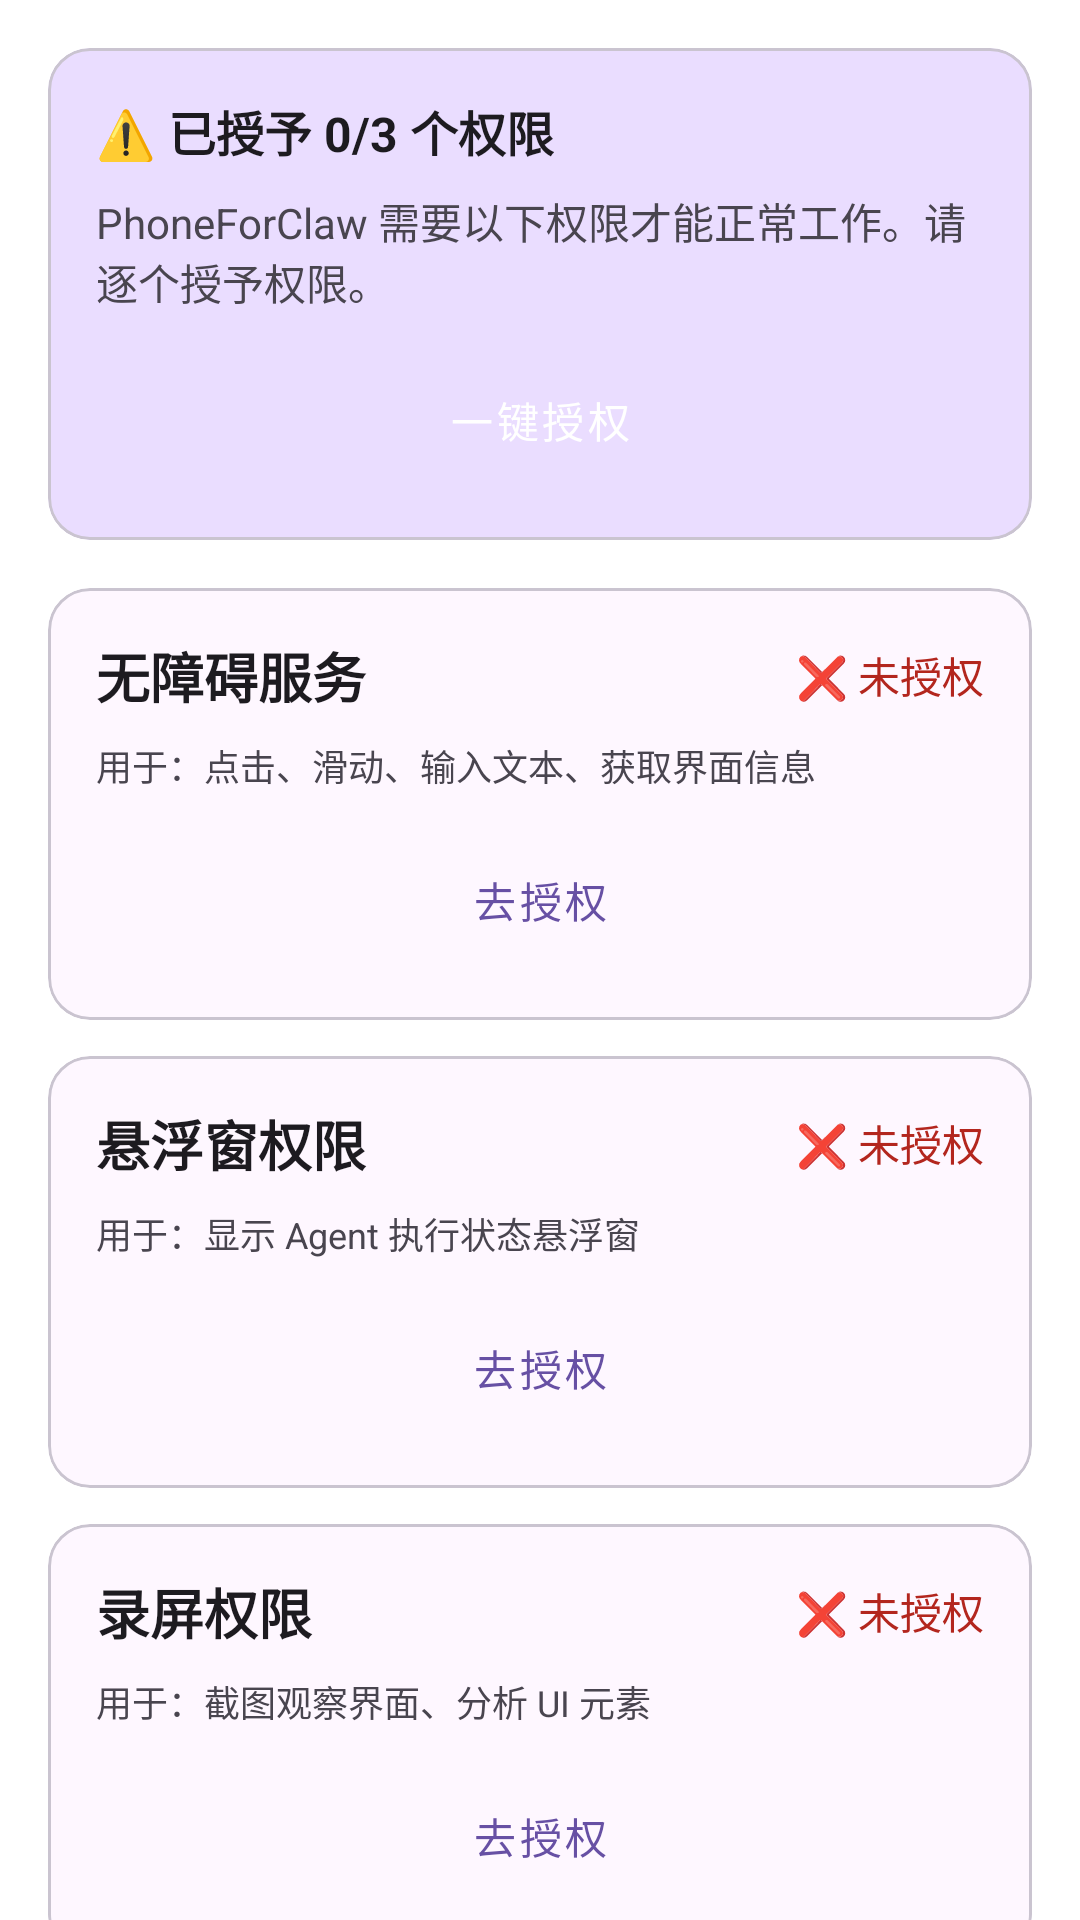

Here is an Android app screen rendered from its layout file. Give the layout XML and the strings, colors and styles it references.
<!-- AndroidManifest.xml: activity theme Theme.PhoneClaw -->
<!-- res/layout/activity_permissions.xml -->
<?xml version="1.0" encoding="utf-8"?>
<androidx.core.widget.NestedScrollView xmlns:android="http://schemas.android.com/apk/res/android"
    xmlns:app="http://schemas.android.com/apk/res-auto"
    android:layout_width="match_parent"
    android:layout_height="match_parent"
    android:fitsSystemWindows="true"
    android:background="?attr/colorSurfaceContainerLowest"
    android:fillViewport="true">

    <LinearLayout
        android:layout_width="match_parent"
        android:layout_height="wrap_content"
        android:orientation="vertical"
        android:padding="16dp">

        
        <com.google.android.material.card.MaterialCardView
            android:layout_width="match_parent"
            android:layout_height="wrap_content"
            android:layout_marginBottom="16dp"
            app:cardBackgroundColor="?attr/colorPrimaryContainer"
            app:cardCornerRadius="14dp"
            app:cardElevation="0dp">

            <LinearLayout
                android:layout_width="match_parent"
                android:layout_height="wrap_content"
                android:orientation="vertical"
                android:padding="16dp">

                <TextView
                    android:id="@+id/tv_all_status"
                    android:layout_width="wrap_content"
                    android:layout_height="wrap_content"
                    android:text="⚠️ 已授予 0/3 个权限"
                    android:textSize="16sp"
                    android:textStyle="bold"
                    android:textColor="?attr/colorOnSurface" />

                <TextView
                    android:layout_width="wrap_content"
                    android:layout_height="wrap_content"
                    android:layout_marginTop="8dp"
                    android:text="PhoneForClaw 需要以下权限才能正常工作。请逐个授予权限。"
                    android:textSize="14sp"
                    android:textColor="?attr/colorOnSurfaceVariant" />

                <Button
                    android:id="@+id/btn_grant_all"
                    style="@style/Widget.MaterialComponents.Button"
                    android:layout_width="match_parent"
                    android:layout_height="wrap_content"
                    android:layout_marginTop="12dp"
                    android:text="一键授权"
                    android:textSize="14sp" />
            </LinearLayout>
        </com.google.android.material.card.MaterialCardView>

        
        <com.google.android.material.card.MaterialCardView
            android:layout_width="match_parent"
            android:layout_height="wrap_content"
            android:layout_marginBottom="12dp"
            app:cardCornerRadius="14dp"
            app:cardElevation="0dp">

            <LinearLayout
                android:layout_width="match_parent"
                android:layout_height="wrap_content"
                android:orientation="vertical"
                android:padding="16dp">

                <LinearLayout
                    android:layout_width="match_parent"
                    android:layout_height="wrap_content"
                    android:orientation="horizontal"
                    android:gravity="center_vertical">

                    <TextView
                        android:layout_width="0dp"
                        android:layout_height="wrap_content"
                        android:layout_weight="1"
                        android:text="无障碍服务"
                        android:textSize="18sp"
                        android:textStyle="bold"
                        android:textColor="?attr/colorOnSurface" />

                    <TextView
                        android:id="@+id/tv_accessibility_status"
                        android:layout_width="wrap_content"
                        android:layout_height="wrap_content"
                        android:text="❌ 未授权"
                        android:textSize="14sp"
                        android:textColor="?attr/colorError" />
                </LinearLayout>

                <TextView
                    android:id="@+id/tv_accessibility_desc"
                    android:layout_width="wrap_content"
                    android:layout_height="wrap_content"
                    android:layout_marginTop="8dp"
                    android:text="用于：点击、滑动、输入文本、获取界面信息"
                    android:textSize="12sp"
                    android:textColor="?attr/colorOnSurfaceVariant" />

                <Button
                    android:id="@+id/btn_accessibility"
                    style="@style/Widget.MaterialComponents.Button.OutlinedButton"
                    android:layout_width="match_parent"
                    android:layout_height="wrap_content"
                    android:layout_marginTop="12dp"
                    android:text="去授权"
                    android:textSize="14sp" />
            </LinearLayout>
        </com.google.android.material.card.MaterialCardView>

        
        <com.google.android.material.card.MaterialCardView
            android:layout_width="match_parent"
            android:layout_height="wrap_content"
            android:layout_marginBottom="12dp"
            app:cardCornerRadius="14dp"
            app:cardElevation="0dp">

            <LinearLayout
                android:layout_width="match_parent"
                android:layout_height="wrap_content"
                android:orientation="vertical"
                android:padding="16dp">

                <LinearLayout
                    android:layout_width="match_parent"
                    android:layout_height="wrap_content"
                    android:orientation="horizontal"
                    android:gravity="center_vertical">

                    <TextView
                        android:layout_width="0dp"
                        android:layout_height="wrap_content"
                        android:layout_weight="1"
                        android:text="悬浮窗权限"
                        android:textSize="18sp"
                        android:textStyle="bold"
                        android:textColor="?attr/colorOnSurface" />

                    <TextView
                        android:id="@+id/tv_overlay_status"
                        android:layout_width="wrap_content"
                        android:layout_height="wrap_content"
                        android:text="❌ 未授权"
                        android:textSize="14sp"
                        android:textColor="?attr/colorError" />
                </LinearLayout>

                <TextView
                    android:id="@+id/tv_overlay_desc"
                    android:layout_width="wrap_content"
                    android:layout_height="wrap_content"
                    android:layout_marginTop="8dp"
                    android:text="用于：显示 Agent 执行状态悬浮窗"
                    android:textSize="12sp"
                    android:textColor="?attr/colorOnSurfaceVariant" />

                <Button
                    android:id="@+id/btn_overlay"
                    style="@style/Widget.MaterialComponents.Button.OutlinedButton"
                    android:layout_width="match_parent"
                    android:layout_height="wrap_content"
                    android:layout_marginTop="12dp"
                    android:text="去授权"
                    android:textSize="14sp" />
            </LinearLayout>
        </com.google.android.material.card.MaterialCardView>

        
        <com.google.android.material.card.MaterialCardView
            android:layout_width="match_parent"
            android:layout_height="wrap_content"
            android:layout_marginBottom="12dp"
            app:cardCornerRadius="14dp"
            app:cardElevation="0dp">

            <LinearLayout
                android:layout_width="match_parent"
                android:layout_height="wrap_content"
                android:orientation="vertical"
                android:padding="16dp">

                <LinearLayout
                    android:layout_width="match_parent"
                    android:layout_height="wrap_content"
                    android:orientation="horizontal"
                    android:gravity="center_vertical">

                    <TextView
                        android:layout_width="0dp"
                        android:layout_height="wrap_content"
                        android:layout_weight="1"
                        android:text="录屏权限"
                        android:textSize="18sp"
                        android:textStyle="bold"
                        android:textColor="?attr/colorOnSurface" />

                    <TextView
                        android:id="@+id/tv_screen_capture_status"
                        android:layout_width="wrap_content"
                        android:layout_height="wrap_content"
                        android:text="❌ 未授权"
                        android:textSize="14sp"
                        android:textColor="?attr/colorError" />
                </LinearLayout>

                <TextView
                    android:id="@+id/tv_screen_capture_desc"
                    android:layout_width="wrap_content"
                    android:layout_height="wrap_content"
                    android:layout_marginTop="8dp"
                    android:text="用于：截图观察界面、分析 UI 元素"
                    android:textSize="12sp"
                    android:textColor="?attr/colorOnSurfaceVariant" />

                <Button
                    android:id="@+id/btn_screen_capture"
                    style="@style/Widget.MaterialComponents.Button.OutlinedButton"
                    android:layout_width="match_parent"
                    android:layout_height="wrap_content"
                    android:layout_marginTop="12dp"
                    android:text="去授权"
                    android:textSize="14sp" />
            </LinearLayout>
        </com.google.android.material.card.MaterialCardView>

    </LinearLayout>
</androidx.core.widget.NestedScrollView>
<!-- resources referenced by this layout -->
<resources>
  <style name="Theme.PhoneClaw" parent="Theme.Material3.DayNight.NoActionBar">
          <item name="android:statusBarColor">@android:color/transparent</item>
          <item name="android:navigationBarColor">@android:color/transparent</item>
          <item name="android:windowLightStatusBar" tools:targetApi="m">true</item>
          <item name="android:windowLightNavigationBar" tools:targetApi="o_mr1">true</item>
      </style>
</resources>
